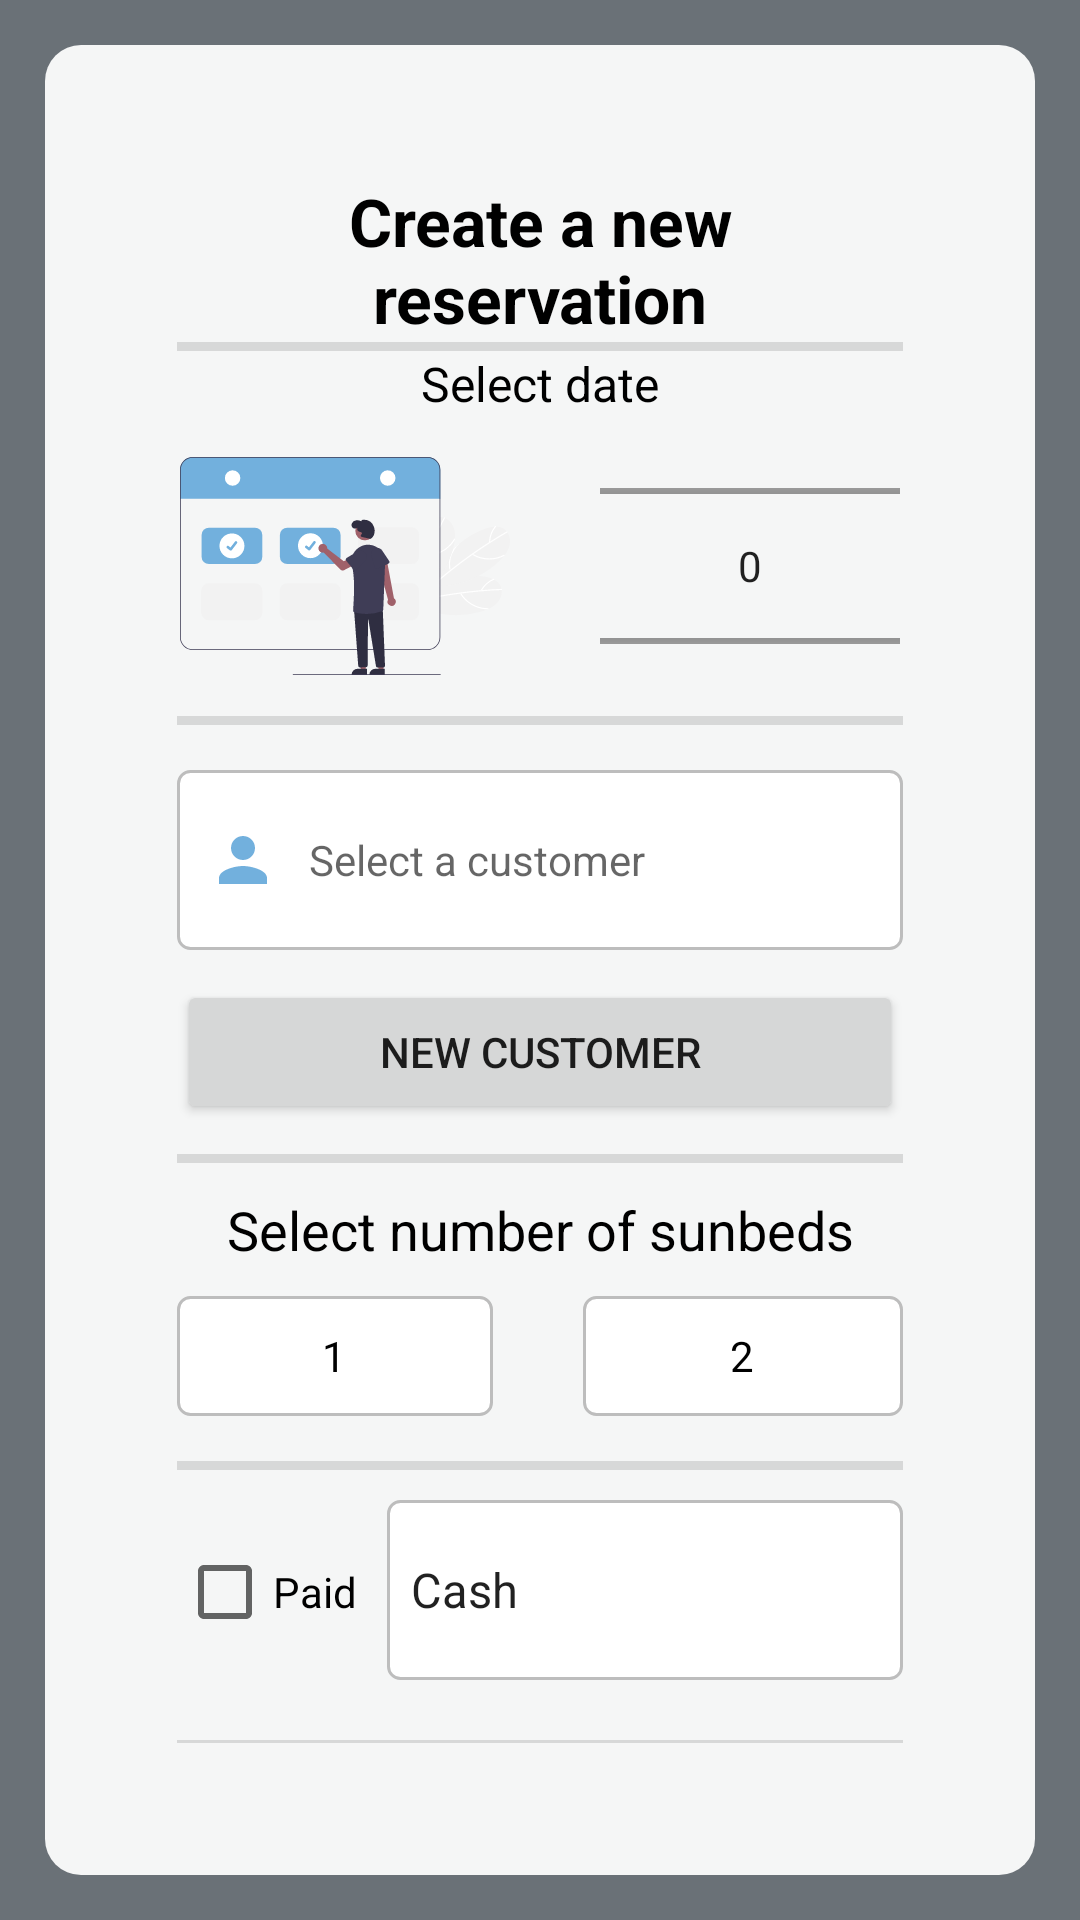

The Android layout XML behind this screen, and the referenced resources:
<!-- AndroidManifest.xml: application theme Theme.SombrillaV1 -->
<!-- res/layout/activity_new_reserva.xml -->
<?xml version="1.0" encoding="utf-8"?>
<RelativeLayout xmlns:android="http://schemas.android.com/apk/res/android"
    xmlns:app="http://schemas.android.com/apk/res-auto"
    xmlns:tools="http://schemas.android.com/tools"
    android:layout_width="match_parent"
    android:layout_height="wrap_content"
    tools:context=".entidades.reservas.ReservaFragment">

    <ImageView
        android:id="@+id/backgroundImage"
        android:layout_width="match_parent"
        android:layout_height="match_parent"
        android:contentDescription="@string/content_fondo"
        android:scaleType="centerCrop"
        android:src="@color/grey" />

    <LinearLayout
        android:layout_width="match_parent"
        android:layout_height="wrap_content"
        android:layout_centerInParent="true"
        android:layout_margin="15dp"
        android:background="@drawable/new_rounded_corners"
        android:gravity="center"
        android:orientation="vertical"
        android:padding="24dp">

        <LinearLayout
            android:layout_width="match_parent"
            android:layout_height="wrap_content"
            android:orientation="vertical"
            android:padding="20dp">

            <TextView
                android:layout_width="match_parent"
                android:layout_height="wrap_content"
                android:text="@string/create_new_reservation"
                android:textAlignment="center"
                android:textColor="@color/black"
                android:textSize="22sp"
                android:textStyle="bold" />

            <com.google.android.material.divider.MaterialDivider
                android:layout_width="match_parent"
                android:layout_height="3dp" />

            <TextView
                android:layout_width="match_parent"
                android:layout_height="wrap_content"
                android:text="@string/select_date"
                android:textAlignment="center"
                android:textColor="@color/black"
                android:textSize="16sp" />

            <LinearLayout
                android:layout_width="match_parent"
                android:layout_height="wrap_content"
                android:gravity="center"
                android:orientation="horizontal">

                <ImageView
                    android:id="@+id/btnOpenCalendar"
                    android:layout_width="110dp"
                    android:layout_height="90dp"
                    android:layout_marginEnd="30dp"
                    android:background="?attr/selectableItemBackground"
                    android:contentDescription="@string/content_calendar"
                    android:onClick="showDatePickerDialog"
                    android:src="@drawable/calendario1"
                    android:textAlignment="textStart"
                    android:textColor="@color/black" />


                <NumberPicker
                    android:id="@+id/numberPickerHoraLlegada"
                    android:layout_width="100dp"
                    android:layout_height="100dp"
                    android:layout_gravity="center_vertical" />

            </LinearLayout>

            <com.google.android.material.divider.MaterialDivider
                android:layout_width="match_parent"
                android:layout_height="3dp"/>

            <LinearLayout
                android:layout_width="match_parent"
                android:layout_height="wrap_content"
                android:id="@+id/linearLayoutCliente"
                android:layout_marginTop="15dp"
                android:orientation="vertical">

                <AutoCompleteTextView
                    android:id="@+id/actv_cliente"
                    android:layout_width="match_parent"
                    android:layout_height="60dp"
                    android:layout_marginBottom="10dp"
                    android:background="@drawable/selector_button_background"
                    android:drawableStart="@drawable/baseline_person_24"
                    android:drawablePadding="10dp"
                    android:gravity="start|center_vertical"
                    android:hint="@string/sp_clientes"
                    android:inputType="text"
                    android:padding="10dp"
                    android:textSize="14sp" />

                <Button
                    android:id="@+id/btn_add_cliente"
                    android:layout_width="match_parent"
                    android:layout_height="wrap_content"
                    android:onClick="openNuevoCliente"
                    android:padding="10dp"
                    android:text="@string/nuevo_cliente"
                    android:gravity="center" />
            </LinearLayout>

            <com.google.android.material.divider.MaterialDivider
                android:layout_width="match_parent"
                android:id="@+id/divider1"
                android:layout_height="3dp"
                android:layout_marginTop="10dp" />

            <TextView
                android:layout_width="match_parent"
                android:layout_height="wrap_content"
                android:paddingTop="10dp"
                android:text="@string/select_sunbed"
                android:textAlignment="center"
                android:textColor="@color/black"
                android:textSize="18sp" />

            <LinearLayout
                android:id="@+id/radioGroupLadoSombrilla"
                android:layout_width="match_parent"
                android:layout_height="wrap_content"
                android:orientation="horizontal"
                android:paddingTop="10dp">


                <RadioGroup
                    android:layout_width="match_parent"
                    android:layout_height="wrap_content"
                    android:gravity="center"
                    android:orientation="horizontal"
                    tools:ignore="UselessParent">

                    <RadioButton
                        android:id="@+id/radioOne"
                        android:layout_width="0dp"
                        android:layout_height="40dp"
                        android:layout_marginEnd="30dp"
                        android:layout_weight="1"
                        android:background="@drawable/selector_button_background"
                        android:button="@android:color/transparent"
                        android:gravity="center"
                        android:text="@string/_1" />

                    <RadioButton
                        android:id="@+id/radioTwo"
                        android:layout_width="1dp"
                        android:layout_height="40dp"
                        android:layout_weight="1"
                        android:background="@drawable/selector_button_background"
                        android:button="@android:color/transparent"
                        android:gravity="center"
                        android:text="@string/_2" />

                </RadioGroup>
            </LinearLayout>

            <com.google.android.material.divider.MaterialDivider
                android:layout_width="match_parent"
                android:id="@+id/divider2"
                android:layout_height="3dp"
                android:layout_marginTop="15dp" />

            <LinearLayout
                android:layout_width="match_parent"
                android:layout_height="wrap_content"
                android:layout_marginTop="10dp"
                android:id="@+id/linearLayoutPagada"
                android:orientation="horizontal">

                <CheckBox
                    android:id="@+id/cb_reserva_pagada"
                    android:layout_width="wrap_content"
                    android:layout_height="wrap_content"
                    android:text="@string/pagada" />

                <Spinner
                    android:id="@+id/sp_metodo_pago"
                    android:layout_width="0dp"
                    android:layout_height="60dp"
                    android:layout_marginStart="10dp"
                    android:layout_weight="1"
                    android:background="@drawable/selector_button_background"
                    android:entries="@array/payment_array"
                    android:gravity="center_vertical"
                    android:hint="@string/metodo_pago" />
            </LinearLayout>


            <com.google.android.material.divider.MaterialDivider
                android:layout_width="match_parent"
                android:layout_height="3dp"
                android:layout_marginTop="20dp" />


            <LinearLayout
                android:layout_width="match_parent"
                android:layout_height="wrap_content"
                android:orientation="horizontal">

                <Button
                    android:id="@+id/btn_cancel_reserva"
                    android:layout_width="0dp"
                    android:layout_height="wrap_content"
                    android:layout_weight="1"
                    android:drawableStart="@drawable/cancel32"
                    android:layout_marginEnd="10dp"
                    android:onClick="cancel"
                    style="@style/CancelButtonStyle"
                    android:text="@string/cancel"
                    android:textColor="@color/white"
                    app:cornerRadius="5dp" />

                <Button
                    android:id="@+id/btn_save_reserva"
                    android:layout_width="0dp"
                    android:layout_height="wrap_content"
                    android:layout_weight="1"
                    android:drawableStart="@drawable/check32"
                    android:onClick="addReserva"
                    android:text="@string/save"
                    app:cornerRadius="5dp" />

            </LinearLayout>
        </LinearLayout>
    </LinearLayout>
</RelativeLayout>
<!-- resources referenced by this layout -->
<resources>
  <string-array name="payment_array">
          <item>Cash</item>
          <item>Credit Card</item>
      </string-array>
  <color name="black">#FF000000</color>
  <color name="grey">#6A7177</color>
  <color name="white">#FFFFFFFF</color>
  <!-- drawable baseline_person_24 (drawable) -->
  <vector android:height="24dp" android:tint="@color/principalColor"
      android:viewportHeight="24" android:viewportWidth="24"
      android:width="24dp" xmlns:android="http://schemas.android.com/apk/res/android">
      <path android:fillColor="@android:color/white" android:pathData="M12,12c2.21,0 4,-1.79 4,-4s-1.79,-4 -4,-4 -4,1.79 -4,4 1.79,4 4,4zM12,14c-2.67,0 -8,1.34 -8,4v2h16v-2c0,-2.66 -5.33,-4 -8,-4z"/>
  </vector>
  <!-- drawable calendario1: vector/xml drawable (drawable, 11674 chars, omitted) -->
  <!-- drawable check32: png bitmap (drawable, 897 bytes) -->
  <!-- drawable new_rounded_corners (drawable) -->
  <?xml version="1.0" encoding="utf-8"?>
  <shape xmlns:android="http://schemas.android.com/apk/res/android"
      android:shape="rectangle">
      <solid android:color="#EEFFFFFF"/> 
      <corners
          android:bottomLeftRadius="12dp"
          android:bottomRightRadius="12dp"
          android:topLeftRadius="12dp"
          android:topRightRadius="12dp"/>
  </shape>
  <!-- drawable selector_button_background (drawable) -->
  <?xml version="1.0" encoding="utf-8"?>
  <selector xmlns:android="http://schemas.android.com/apk/res/android">
      <item android:state_pressed="true">
          <shape android:shape="rectangle">
              <solid android:color="#E0E0E0" /> 
              <corners android:radius="4dp" />
          </shape>
      </item>
      <item android:state_checked="true">
          <shape android:shape="rectangle">
              <solid android:color="#006491" /> 
              <corners android:radius="4dp" />
          </shape>
      </item>
      <item>
          <shape android:shape="rectangle">
              <solid android:color="#FFFFFF" /> 
              <stroke android:width="1dp" android:color="#BDBDBD" /> 
              <corners android:radius="4dp" />
          </shape>
      </item>
  </selector>
  <string name="_1">1</string>
  <string name="_2">2</string>
  <string name="cancel">Cancel</string>
  <string name="content_calendar">img calendar</string>
  <string name="content_fondo">img fondo</string>
  <string name="create_new_reservation">Create a new reservation</string>
  <string name="metodo_pago">Payment method: %s</string>
  <string name="nuevo_cliente">New Customer</string>
  <string name="pagada">Paid</string>
  <string name="save">Save</string>
  <string name="select_date">Select date</string>
  <string name="select_sunbed">Select number of sunbeds</string>
  <string name="sp_clientes">Select a customer</string>
  <style name="CancelButtonStyle" parent="Widget.MaterialComponents.Button">
          <item name="android:backgroundTint">#BC4646</item>
          <item name="android:textColor">@color/black</item>
      </style>
  <style name="Theme.SombrillaV1" parent="Theme.MaterialComponents.DayNight.NoActionBar">
  
          
          <item name="colorPrimary">@color/principalColor</item>
          <item name="colorPrimaryVariant">@color/principalColor</item>
          <item name="colorOnPrimary">@color/white</item>
          <item name="colorOnSecondary">@color/black</item>
          
          <item name="android:statusBarColor">?attr/colorOnPrimary</item>
          
          <item name="android:windowLightStatusBar">true</item>
          
      </style>
  <color name="principalColor">#72B0DD</color>
</resources>
